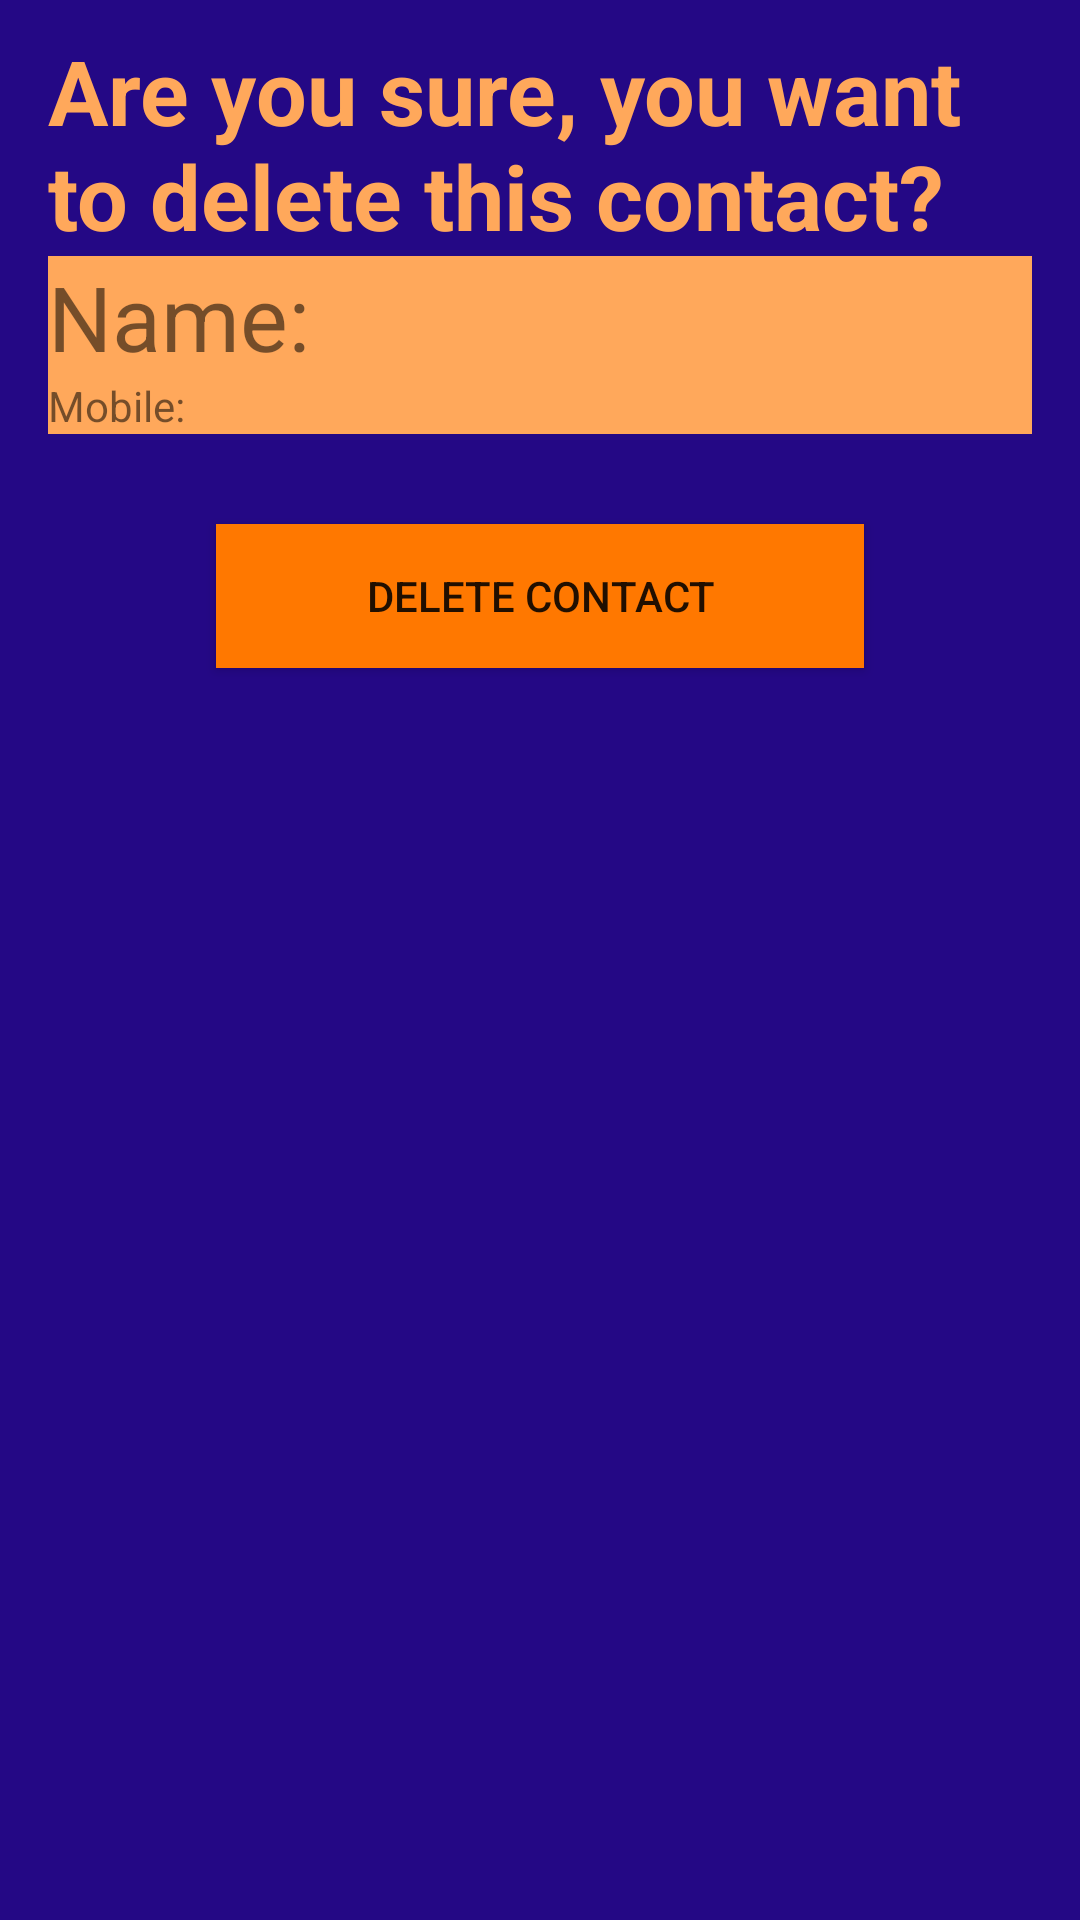

The Android layout XML behind this screen, and the referenced resources:
<!-- AndroidManifest.xml: application theme AppTheme -->
<!-- res/layout/activity_delete_contact.xml -->
<?xml version="1.0" encoding="utf-8"?>
<LinearLayout xmlns:android="http://schemas.android.com/apk/res/android"
    xmlns:tools="http://schemas.android.com/tools"
    android:layout_width="match_parent"
    android:layout_height="match_parent"
    android:background="@color/baseColor"
    android:paddingBottom="@dimen/activity_vertical_margin"
    android:paddingLeft="@dimen/activity_horizontal_margin"
    android:paddingRight="@dimen/activity_horizontal_margin"
    android:paddingTop="@dimen/activity_vertical_margin"
    android:orientation="vertical"
    tools:context="com.assignments.session14.assignment4.DeleteContactActivity">

    <TextView
        android:id="@+id/old_detail_heading"
        android:layout_width="match_parent"
        android:layout_height="wrap_content"
        android:text="@string/details_heading"
        android:textColor="@color/secondColor"
        android:textSize="@dimen/text_dim"
        android:textStyle="bold"/>

    <TextView
        android:id="@+id/tv_old_name"
        android:layout_width="match_parent"
        android:layout_height="wrap_content"
        android:background="@color/secondColor"
        android:text="@string/detail_name"
        android:textSize="@dimen/text_dim"/>


    <TextView
        android:id="@+id/tv_old_mobile"
        android:layout_width="match_parent"
        android:layout_height="wrap_content"
        android:background="@color/secondColor"
        android:text="@string/detail_mb"/>

    <Button
        android:id="@+id/bt_delete_contact"
        android:layout_width="wrap_content"
        android:layout_height="wrap_content"
        android:layout_gravity="center"
        android:layout_marginTop="@dimen/text_dim"
        android:background="@color/thirdColor"
        android:paddingLeft="@dimen/margin_dim"
        android:paddingRight="@dimen/margin_dim"
        android:text="@string/delete_btn" />

</LinearLayout>
<!-- resources referenced by this layout -->
<resources>
  <color name="baseColor">#240885</color>
  <color name="secondColor">#FFA85B</color>
  <color name="thirdColor">#FF7800</color>
  <dimen name="activity_horizontal_margin">16dp</dimen>
  <dimen name="activity_vertical_margin">10dp</dimen>
  <dimen name="margin_dim">50dp</dimen>
  <dimen name="text_dim">30sp</dimen>
  <string name="delete_btn">Delete Contact</string>
  <string name="detail_mb">Mobile:</string>
  <string name="detail_name">Name:</string>
  <string name="details_heading">Are you sure, you want to delete this contact?</string>
  <style name="AppTheme" parent="Theme.AppCompat.Light.DarkActionBar">
          
          <item name="colorPrimary">@color/thirdColor</item>
          <item name="colorPrimaryDark">@color/colorPrimaryDark</item>
          <item name="colorAccent">@color/colorAccent</item>
      </style>
  <color name="colorPrimaryDark">#303F9F</color>
  <color name="colorAccent">#FF4081</color>
</resources>
